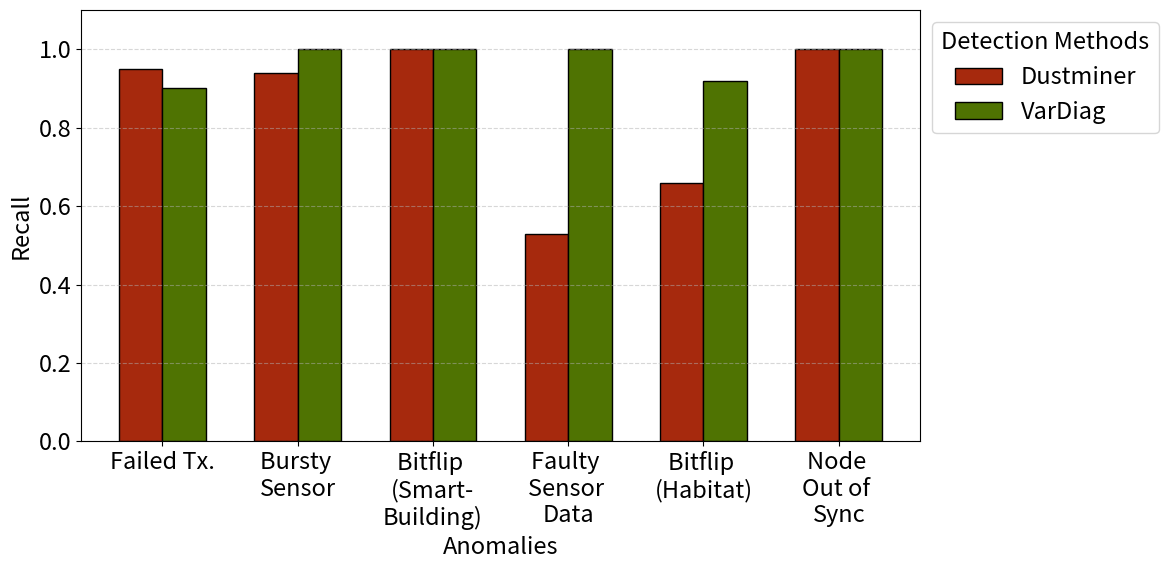

The matplotlib source for this figure:
import matplotlib.pyplot as plt
import numpy as np

# Font settings
font = { 'size': 17 }
plt.rc('font', **font)

# Fault types (including repeated "Bitflip" renamed for clarity)
fault_types = [
    "Failed Tx.",
    "Bursty \nSensor",
    "Bitflip \n(Smart-\nBuilding)",
    "Faulty \nSensor \nData",
    "Bitflip \n(Habitat)",
    # "Unhandled \nInterrupt",
    "Node \nOut of \nSync"
]

# Two methods
models = ["Dustminer", "VarDiag"]

# F1-scores
data = [
    [0.95, 0.9],   # Failed Tx.
    [0.94, 1.0],   # Bursty Sensor
    [1.0, 1.0],   # Bitflip-1
    [0.53, 1.0],   # Faulty Sensor Data
    [0.66, 0.92],  # Bitflip-2
    # [0.33, 1.0],   # Unhandled External Interrupt
    [1.0, 1.0]    # Node Out of Sync
]

# Colors (you can keep your original palette)
colours = ['#A6290D', '#4F7302']

# X-axis positions
x = np.arange(len(fault_types))

# Width of each bar
width = 0.32   # Wider because only 2 bars per group

# Create plot
fig, ax = plt.subplots(figsize=(12, 6))

# ----- Proper spacing for 2 models -----
# model 0 → x - width/2
# model 1 → x + width/2
offsets = [-width/2, width/2]

for i in range(len(models)):
    model_scores = [row[i] for row in data]
    ax.bar(x + offsets[i], model_scores, width,
           label=models[i],
           color=colours[i],
           edgecolor='black')

# Labels
ax.set_ylabel('Recall')
ax.set_xlabel('Anomalies')
ax.set_xticks(x)
ax.set_xticklabels(fault_types, rotation=0)
ax.set_ylim(0, 1.1)

# Legend
ax.legend(title='Detection Methods', loc='upper left', bbox_to_anchor=(1, 1))

# Gridlines
ax.grid(True, axis='y', linestyle='--', alpha=0.5)

plt.tight_layout()
plt.show()



